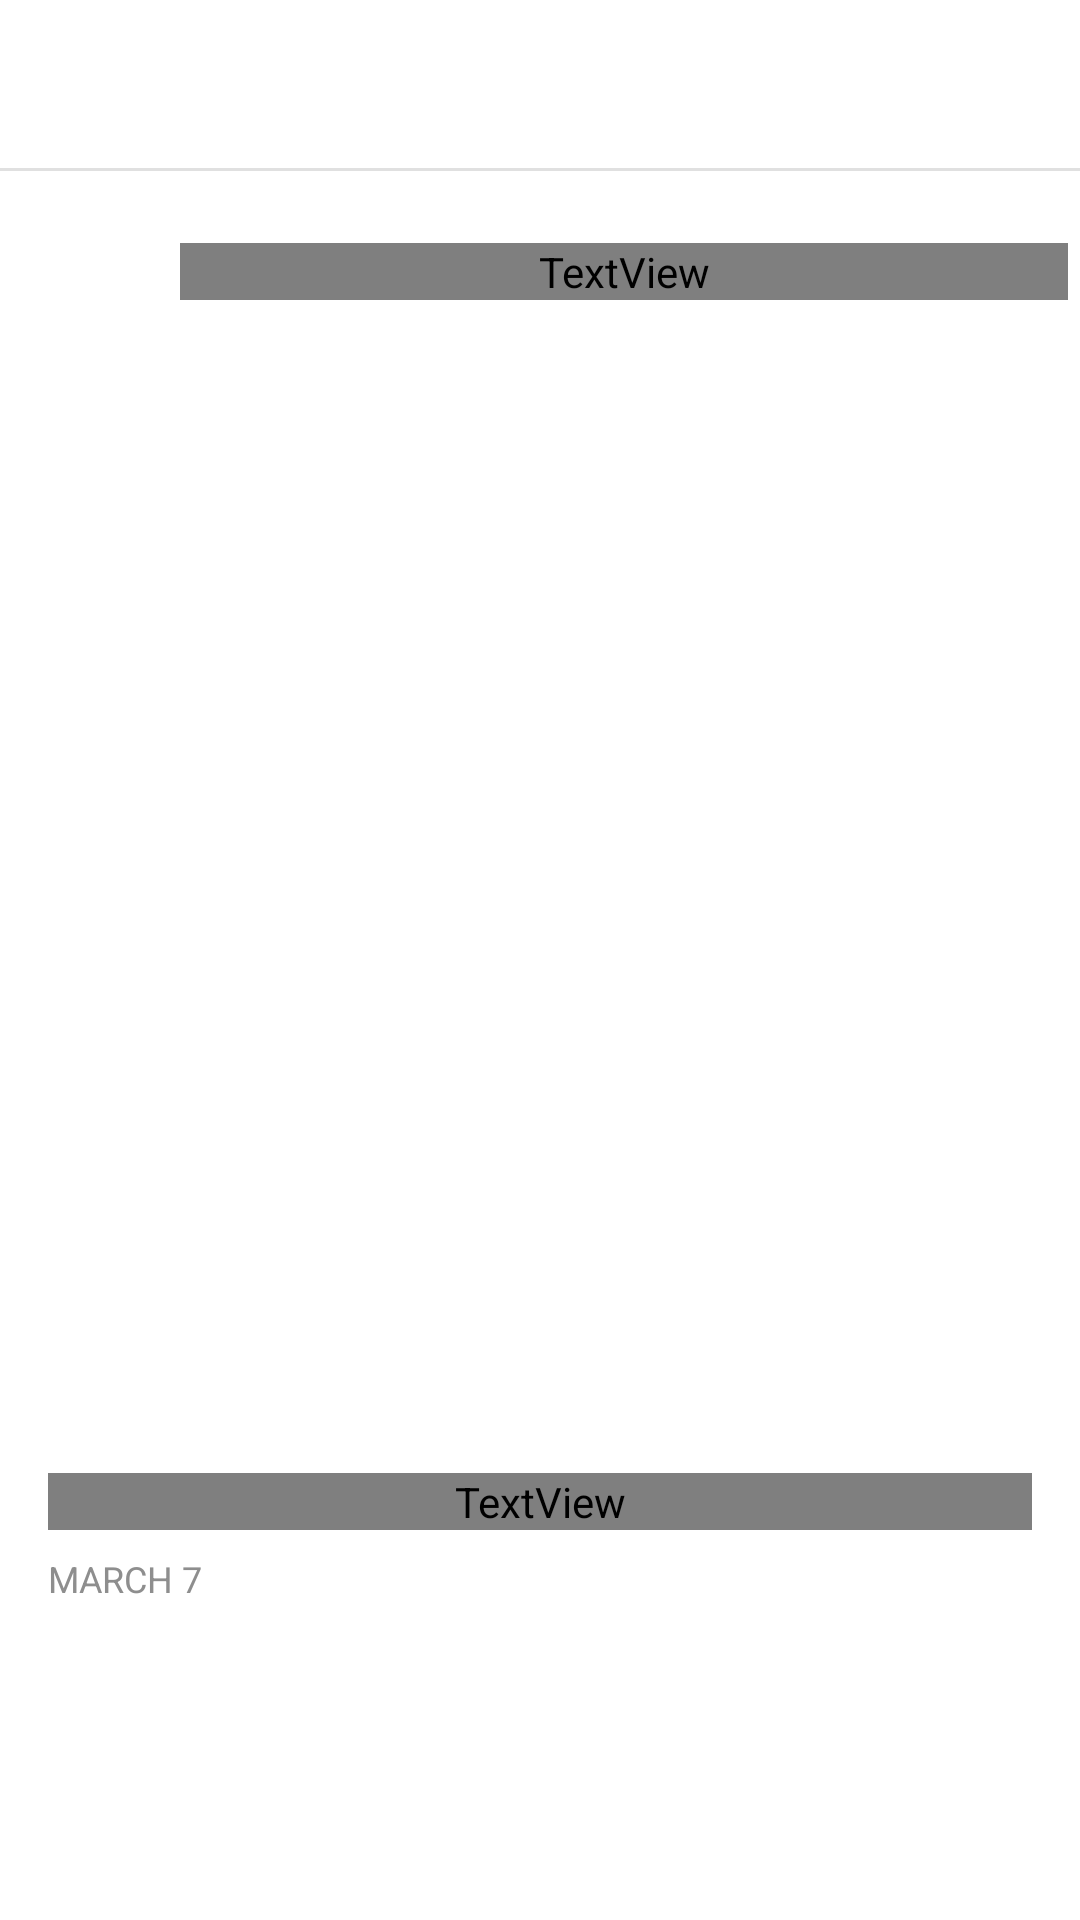

Write the Android layout XML for this screen, with the resource values it uses.
<!-- AndroidManifest.xml: application theme Theme.Tellso -->
<!-- res/layout/activity_detail_story.xml -->
<?xml version="1.0" encoding="utf-8"?>
<androidx.constraintlayout.widget.ConstraintLayout xmlns:android="http://schemas.android.com/apk/res/android"
    xmlns:app="http://schemas.android.com/apk/res-auto"
    xmlns:tools="http://schemas.android.com/tools"
    android:layout_width="match_parent"
    android:layout_height="match_parent"
    tools:context=".ui.detail.DetailStoryActivity">

    <androidx.appcompat.widget.Toolbar
        android:id="@+id/toolbar"
        android:layout_width="match_parent"
        android:layout_height="?attr/actionBarSize"
        android:background="@color/white"
        app:layout_constraintEnd_toEndOf="parent"
        app:layout_constraintStart_toStartOf="parent"
        app:layout_constraintTop_toTopOf="parent"
        app:titleTextColor="@color/black" />

    <com.google.android.material.divider.MaterialDivider
        android:id="@+id/divider"
        android:layout_width="0dp"
        android:layout_height="1dp"
        app:layout_constraintStart_toStartOf="parent"
        app:layout_constraintTop_toBottomOf="@+id/toolbar" />

    <androidx.core.widget.NestedScrollView
        android:layout_width="match_parent"
        android:layout_height="0dp"
        app:layout_constraintStart_toStartOf="parent"
        app:layout_constraintTop_toBottomOf="@id/divider">

        <androidx.constraintlayout.widget.ConstraintLayout
            android:layout_width="match_parent"
            android:layout_height="wrap_content">

            <LinearLayout
                android:id="@+id/ll_story_user"
                android:layout_width="match_parent"
                android:layout_height="wrap_content"
                android:orientation="horizontal"
                android:paddingHorizontal="4dp"
                android:paddingTop="8dp"
                app:layout_constraintEnd_toEndOf="parent"
                app:layout_constraintStart_toStartOf="parent"
                app:layout_constraintTop_toTopOf="parent">

                <ImageView
                    android:layout_width="50dp"
                    android:layout_height="50dp"
                    android:contentDescription="@string/profile_user"
                    android:src="@drawable/person_profile" />

                <TextView
                    android:id="@+id/tv_story_username"
                    android:layout_width="match_parent"
                    android:layout_height="wrap_content"
                    android:layout_marginStart="6dp"
                    android:layout_marginTop="16dp"
                    android:fontFamily="@font/segoe_regular"
                    android:text="@string/story_username"
                    android:textColor="@color/black"
                    android:textSize="16sp"
                    android:textStyle="bold" />
            </LinearLayout>


            <ImageView
                android:id="@+id/iv_story_image"
                android:layout_width="match_parent"
                android:layout_height="350dp"
                android:layout_marginTop="10dp"
                android:contentDescription="@string/story_pict"
                android:scaleType="centerCrop"
                app:layout_constraintStart_toStartOf="parent"
                app:layout_constraintTop_toBottomOf="@+id/ll_story_user"
                tools:src="@tools:sample/avatars" />

            <TextView
                android:id="@+id/tv_story_desc"
                android:layout_width="match_parent"
                android:layout_height="wrap_content"
                android:layout_marginHorizontal="16dp"
                android:layout_marginTop="16dp"
                android:fontFamily="@font/segoe_regular"
                android:textColor="@color/black"
                android:textSize="16sp"
                app:layout_constraintStart_toStartOf="parent"
                app:layout_constraintTop_toBottomOf="@+id/iv_story_image"
                tools:text="@string/dummy_description" />

            <TextView
                android:id="@+id/tv_story_date"
                android:layout_width="match_parent"
                android:layout_height="wrap_content"
                android:layout_marginStart="16dp"
                android:layout_marginTop="8dp"
                android:text="@string/dummy_date"
                android:textColor="@color/suva_grey"
                android:textSize="12sp"
                app:layout_constraintStart_toStartOf="parent"
                app:layout_constraintTop_toBottomOf="@+id/tv_story_desc" />
        </androidx.constraintlayout.widget.ConstraintLayout>

    </androidx.core.widget.NestedScrollView>

</androidx.constraintlayout.widget.ConstraintLayout>
<!-- resources referenced by this layout -->
<resources>
  <color name="black">#FF000000</color>
  <color name="suva_grey">#8E8E8E</color>
  <color name="white">#FFFFFFFF</color>
  <string name="dummy_date">MARCH 7</string>
  <string name="dummy_description">Lorem ipsum dolor sit amet. Qui sapiente molestias sit reiciendis omnis sit ratione debitis qui quam reiciendis vel accusamus aliquid. Id fugiat voluptatum sed aliquid saepe eum neque deserunt in aspernatur incidunt id fuga fugit. Quo suscipit veritatis et corporis explicabo et dolor amet ut iste veritatis quo dolorum internos id corporis quis.</string>
  <string name="profile_user">profile_user</string>
  <string name="story_pict">Story Pict</string>
  <string name="story_username">Name</string>
  <style name="Theme.Tellso" parent="Theme.MaterialComponents.DayNight.NoActionBar">
          
          <item name="colorPrimary">@color/iron_200</item>
          <item name="colorPrimaryVariant">@color/iron_500</item>
          <item name="colorOnPrimary">@color/white</item>
          
          <item name="colorSecondary">@color/blue</item>
          <item name="colorSecondaryVariant">@color/suva_grey</item>
          <item name="colorOnSecondary">@color/black</item>
          
          <item name="android:statusBarColor">?attr/colorPrimaryVariant</item>
          
      </style>
  <color name="iron_200">#e8e8e9</color>
  <color name="iron_500">#bababa</color>
  <color name="blue">#0095F6</color>
</resources>
